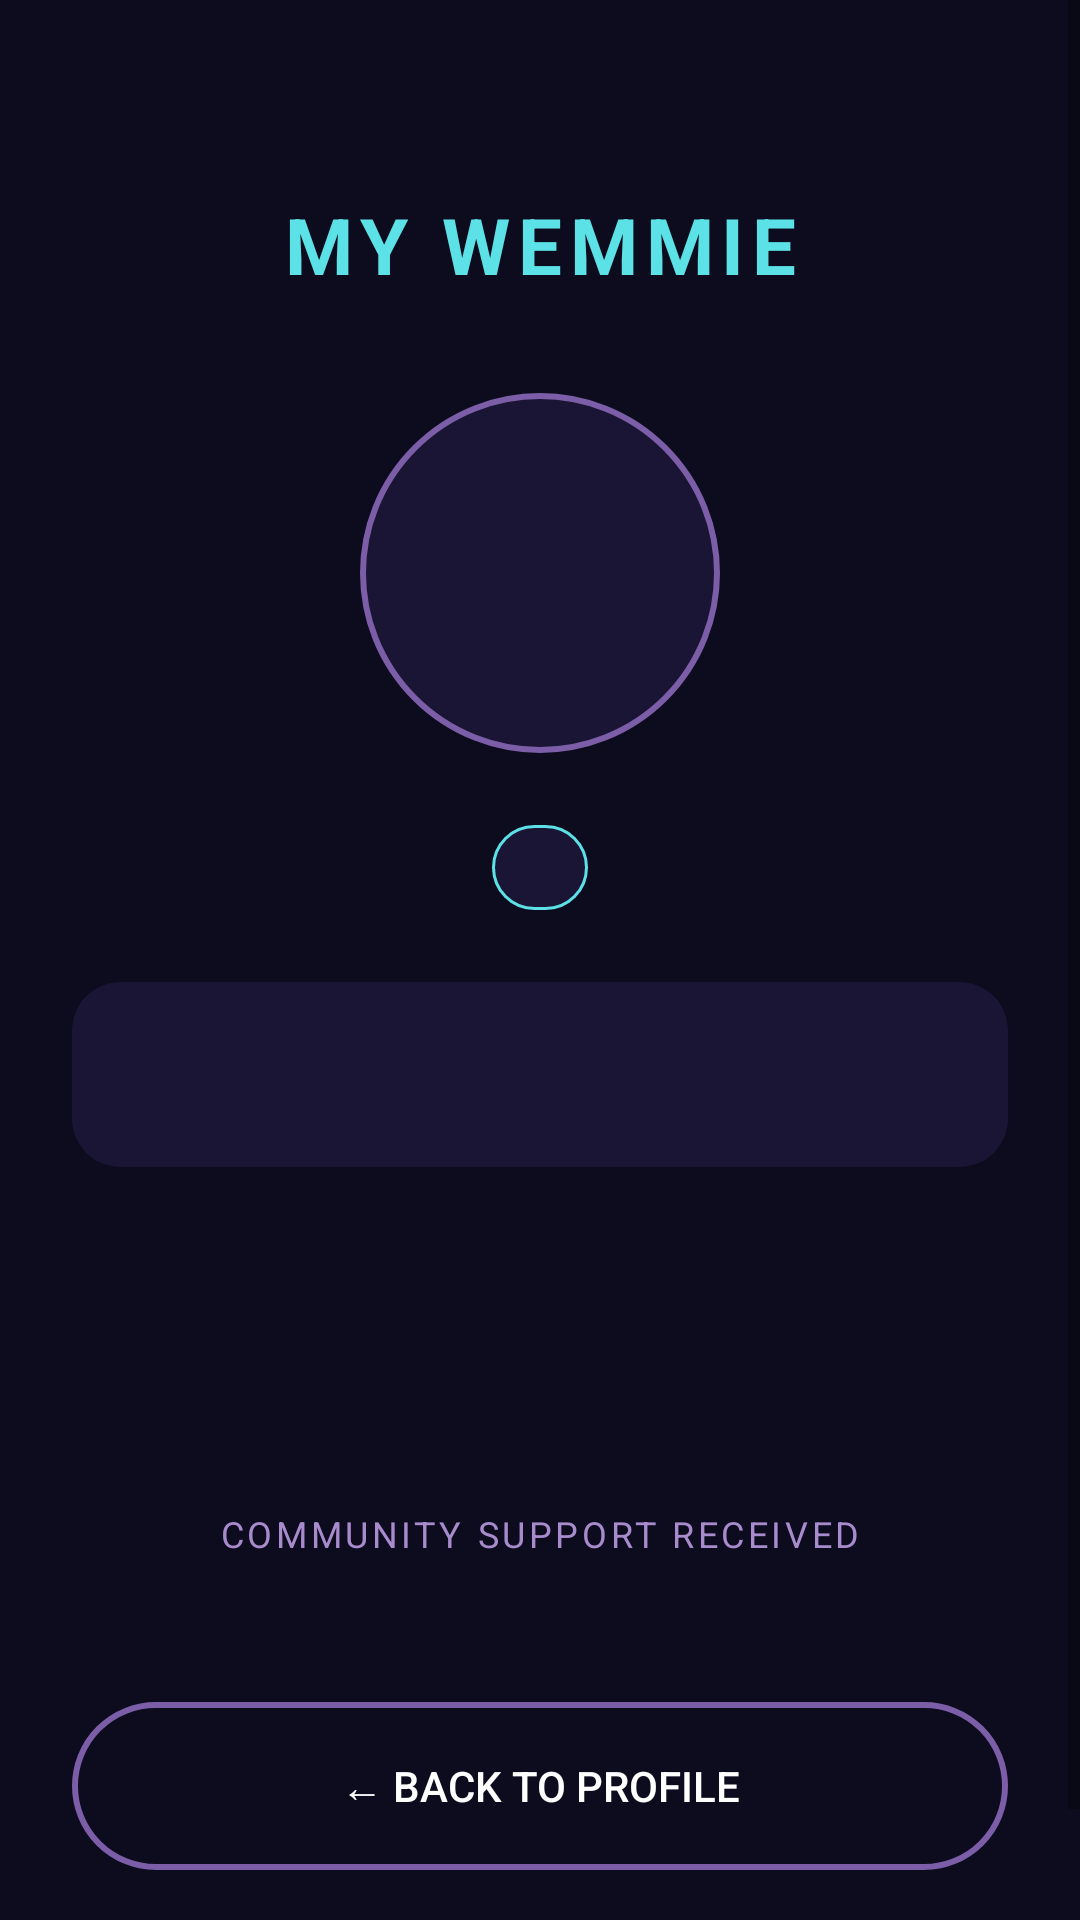

This screen was rendered from an Android layout file. Write that file and the resources it references.
<!-- AndroidManifest.xml: application theme Theme.Wemmies -->
<!-- res/layout/activity_my_wemmie_detail.xml -->
<?xml version="1.0" encoding="utf-8"?>
<ScrollView xmlns:android="http://schemas.android.com/apk/res/android"
    xmlns:app="http://schemas.android.com/apk/res-auto"
    android:layout_width="match_parent"
    android:layout_height="match_parent"
    android:background="@color/wemmie_bg">

    <LinearLayout
        android:layout_width="match_parent"
        android:layout_height="wrap_content"
        android:orientation="vertical"
        android:padding="24dp"
        android:gravity="center_horizontal">

        
        <LinearLayout
            android:layout_width="match_parent"
            android:layout_height="wrap_content"
            android:orientation="horizontal"
            android:gravity="center_vertical"
            android:layout_marginTop="40dp"
            android:layout_marginBottom="32dp">

            <TextView
                android:layout_width="match_parent"
                android:layout_height="wrap_content"
                android:text="MY WEMMIE"
                android:textColor="@color/wemmie_cyan"
                android:textSize="26sp"
                android:textStyle="bold"
                android:letterSpacing="0.1"
                android:gravity="center" />
        </LinearLayout>

        
        <TextView
            android:id="@+id/tvWemmieEmoji"
            android:layout_width="120dp"
            android:layout_height="120dp"
            android:gravity="center"
            android:textSize="64sp"
            android:background="@drawable/bg_wemmie_circle"
            android:layout_marginBottom="24dp" />

        
        <TextView
            android:id="@+id/tvEmotionBadge"
            android:layout_width="wrap_content"
            android:layout_height="wrap_content"
            android:paddingHorizontal="16dp"
            android:paddingVertical="6dp"
            android:textColor="@color/wemmie_cyan"
            android:textSize="12sp"
            android:letterSpacing="0.1"
            android:background="@drawable/bg_badge"
            android:layout_marginBottom="24dp" />

        
        <androidx.cardview.widget.CardView
            android:layout_width="match_parent"
            android:layout_height="wrap_content"
            android:layout_marginBottom="32dp"
            app:cardBackgroundColor="@color/wemmie_card"
            app:cardCornerRadius="16dp"
            app:cardElevation="0dp">

            <TextView
                android:id="@+id/tvShamefulThought"
                android:layout_width="match_parent"
                android:layout_height="wrap_content"
                android:padding="20dp"
                android:textColor="@color/wemmie_text_primary"
                android:textSize="16sp"
                android:lineSpacingExtra="4dp" />

        </androidx.cardview.widget.CardView>

        
        <TextView
            android:id="@+id/tvEmpathyCount"
            android:layout_width="wrap_content"
            android:layout_height="wrap_content"
            android:textColor="@color/wemmie_empathy_pink"
            android:textSize="18sp"
            android:textStyle="bold"
            android:layout_marginBottom="8dp" />

        <TextView
            android:id="@+id/tvTransformStatus"
            android:layout_width="wrap_content"
            android:layout_height="wrap_content"
            android:textColor="@color/wemmie_text_secondary"
            android:textSize="13sp"
            android:layout_marginBottom="32dp"
            android:gravity="center"/>

        
        <TextView
            android:id="@+id/tvEmpathiesHeader"
            android:layout_width="wrap_content"
            android:layout_height="wrap_content"
            android:text="COMMUNITY SUPPORT RECEIVED"
            android:textColor="@color/wemmie_purple_light"
            android:textSize="12sp"
            android:letterSpacing="0.1"
            android:layout_marginBottom="16dp" />

        
        <androidx.recyclerview.widget.RecyclerView
            android:id="@+id/rvReceivedEmpathies"
            android:layout_width="match_parent"
            android:layout_height="wrap_content"
            android:nestedScrollingEnabled="false"
            android:layout_marginBottom="32dp" />

        
        <Button
            android:id="@+id/btnBack"
            android:layout_width="match_parent"
            android:layout_height="56dp"
            android:text="← BACK TO PROFILE"
            android:textColor="@color/wemmie_text_primary"
            android:background="@drawable/bg_button_outline"
            android:layout_marginBottom="32dp" />

    </LinearLayout>
</ScrollView>
<!-- resources referenced by this layout -->
<resources>
  <color name="wemmie_bg">#0D0B1E</color>
  <color name="wemmie_card">#1A1535</color>
  <color name="wemmie_cyan">#5CE1E6</color>
  <color name="wemmie_empathy_pink">#E06B9A</color>
  <color name="wemmie_purple_light">#A78BCC</color>
  <color name="wemmie_text_primary">#FFFFFF</color>
  <color name="wemmie_text_secondary">#B0A8CC</color>
  <!-- drawable bg_badge (drawable) -->
  <?xml version="1.0" encoding="utf-8"?>
  <shape xmlns:android="http://schemas.android.com/apk/res/android">
      <solid android:color="#1A1535"/>
      <corners android:radius="20dp"/>
      <stroke android:width="1dp" android:color="#5CE1E6"/>
  </shape>
  <!-- drawable bg_button_outline (drawable) -->
  <?xml version="1.0" encoding="utf-8"?>
  <shape xmlns:android="http://schemas.android.com/apk/res/android">
      <solid android:color="#00000000"/>
      <corners android:radius="28dp"/>
      <stroke android:width="2dp" android:color="#7B5EA7"/>
  </shape>
  <!-- drawable bg_wemmie_circle (drawable) -->
  <?xml version="1.0" encoding="utf-8"?>
  <shape xmlns:android="http://schemas.android.com/apk/res/android">
      <solid android:color="#1A1535"/>
      <corners android:radius="60dp"/>
      <stroke android:width="2dp" android:color="#7B5EA7"/>
  </shape>
  <style name="Theme.Wemmies" parent="Theme.MaterialComponents.DayNight.NoActionBar">
          <item name="android:windowBackground">@color/wemmie_bg</item>
          <item name="colorPrimary">@color/wemmie_purple</item>
          <item name="colorPrimaryVariant">@color/wemmie_card</item>
          <item name="colorOnPrimary">@color/wemmie_text_primary</item>
      </style>
  <color name="wemmie_purple">#7B5EA7</color>
</resources>
